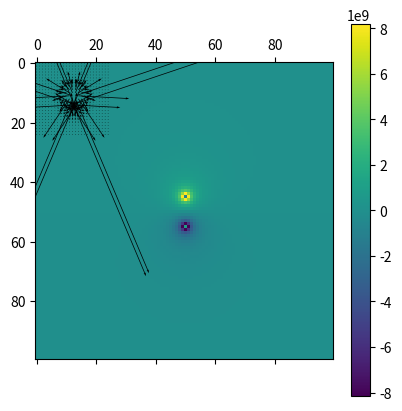

Generate this figure with matplotlib:
import math
import numpy as np
from scipy.constants import pi, epsilon_0
import matplotlib.pyplot as plt

def calc_radius(x1, y1, x2, y2):
    return math.sqrt(((x1 - x2) ** 2) + ((y1 - y2) ** 2))

def calc_potential(q, r):
    bottom = (4 * pi * epsilon_0 * r)
    if bottom != 0:
        return (q / (4 * pi * epsilon_0 * r))
    return 0

def create_grid():
    [q1, q2] = 1, -1
    [m, cm] = 1, .01
    size = int(m / cm)
    # array of correct dimensions 100 rows, 100 columns
    matrix = np.zeros((size, size))
    # each charge is 10 cm from the other, each cm is a single column
    mid = len(matrix) // 2
    # charge coordinates
    q1_x = mid - 5
    q2_x = mid + 5
    q_y = 50
    # go through matrix, input values
    for i in range(size):
        for j in range(size):
            # current x/y coordinate
            c = matrix[i][j]
            # calc potentials at point
            p1 = calc_potential(q1, calc_radius(i, j, q1_x, q_y))
            p2 = calc_potential(q2, calc_radius(i, j, q2_x, q_y))
            p = p1 + p2
            matrix[i][j] = p
    return matrix


grid = create_grid()

# potentials
plt.matshow(grid)
plt.colorbar()
plt.show()

# electric field
grad_x, grad_y = np.gradient(grid)
E = np.sqrt(grad_x ** 2 + grad_y ** 2)
plt.quiver(-grad_y[::4, ::4], grad_x[::4, ::4])
plt.show()
